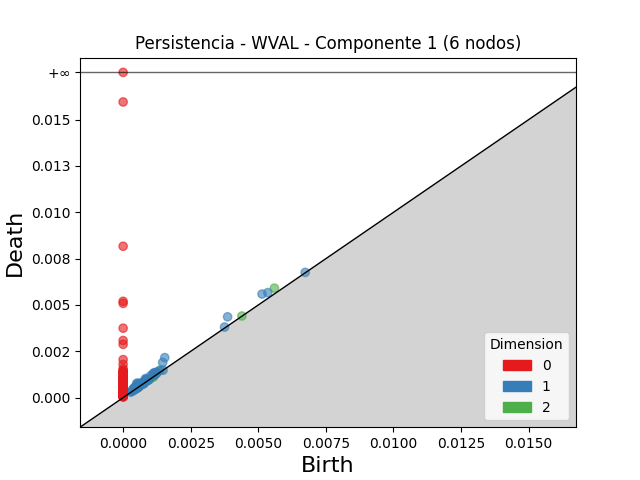

Values plotted in this chart, from the file beside it:
dimension, birth, death
2, 0.005596, 0.005907
2, 0.001378, 0.001494
2, 0.0005477, 0.0006056
2, 0.00114, 0.001161
2, 0.0007522, 0.000767
2, 0.004393, 0.004406
2, 0.001113, 0.00112
2, 0.001108, 0.001112
2, 0.0007565, 0.0007603
2, 0.0007764, 0.0007784
2, 0.000601, 0.0006023
1, 0.001539, 0.00216
1, 0.003865, 0.00436
1, 0.005139, 0.005589
1, 0.001463, 0.001897
1, 0.005351, 0.005665
1, 0.0005345, 0.0007915
1, 0.0004964, 0.0007522
1, 0.0008292, 0.001029
1, 0.00115, 0.001346
1, 0.001103, 0.001294
1, 0.001011, 0.001172
1, 0.0005933, 0.0007426
1, 0.001222, 0.00137
1, 0.0008445, 0.0009877
1, 0.0006471, 0.0007805
1, 0.0004516, 0.0005804
1, 0.0005441, 0.0006653
1, 0.00133, 0.001443
1, 0.000383, 0.0004901
1, 0.0008538, 0.0009602
1, 0.001201, 0.001306
1, 0.0007715, 0.0008756
1, 0.0004028, 0.0005017
1, 0.001139, 0.001231
1, 0.001243, 0.001336
1, 0.0004737, 0.0005561
1, 0.0005996, 0.0006766
1, 0.0004628, 0.0005398
1, 0.0007841, 0.000861
1, 0.0004078, 0.0004835
1, 0.0008568, 0.0009316
1, 0.0005245, 0.0005988
1, 0.000471, 0.0005433
1, 0.001151, 0.001219
1, 0.000479, 0.0005461
1, 0.001225, 0.001291
1, 0.0006911, 0.0007562
1, 0.000523, 0.0005866
1, 0.0003927, 0.0004547
1, 0.0007299, 0.0007912
1, 0.0005215, 0.0005808
1, 0.0006486, 0.0007064
1, 0.003751, 0.003808
1, 0.0007055, 0.0007624
1, 0.0008791, 0.0009306
1, 0.0009706, 0.001022
1, 0.0005349, 0.0005821
1, 0.0007548, 0.0008
1, 0.0005226, 0.0005666
... 320 more rows
